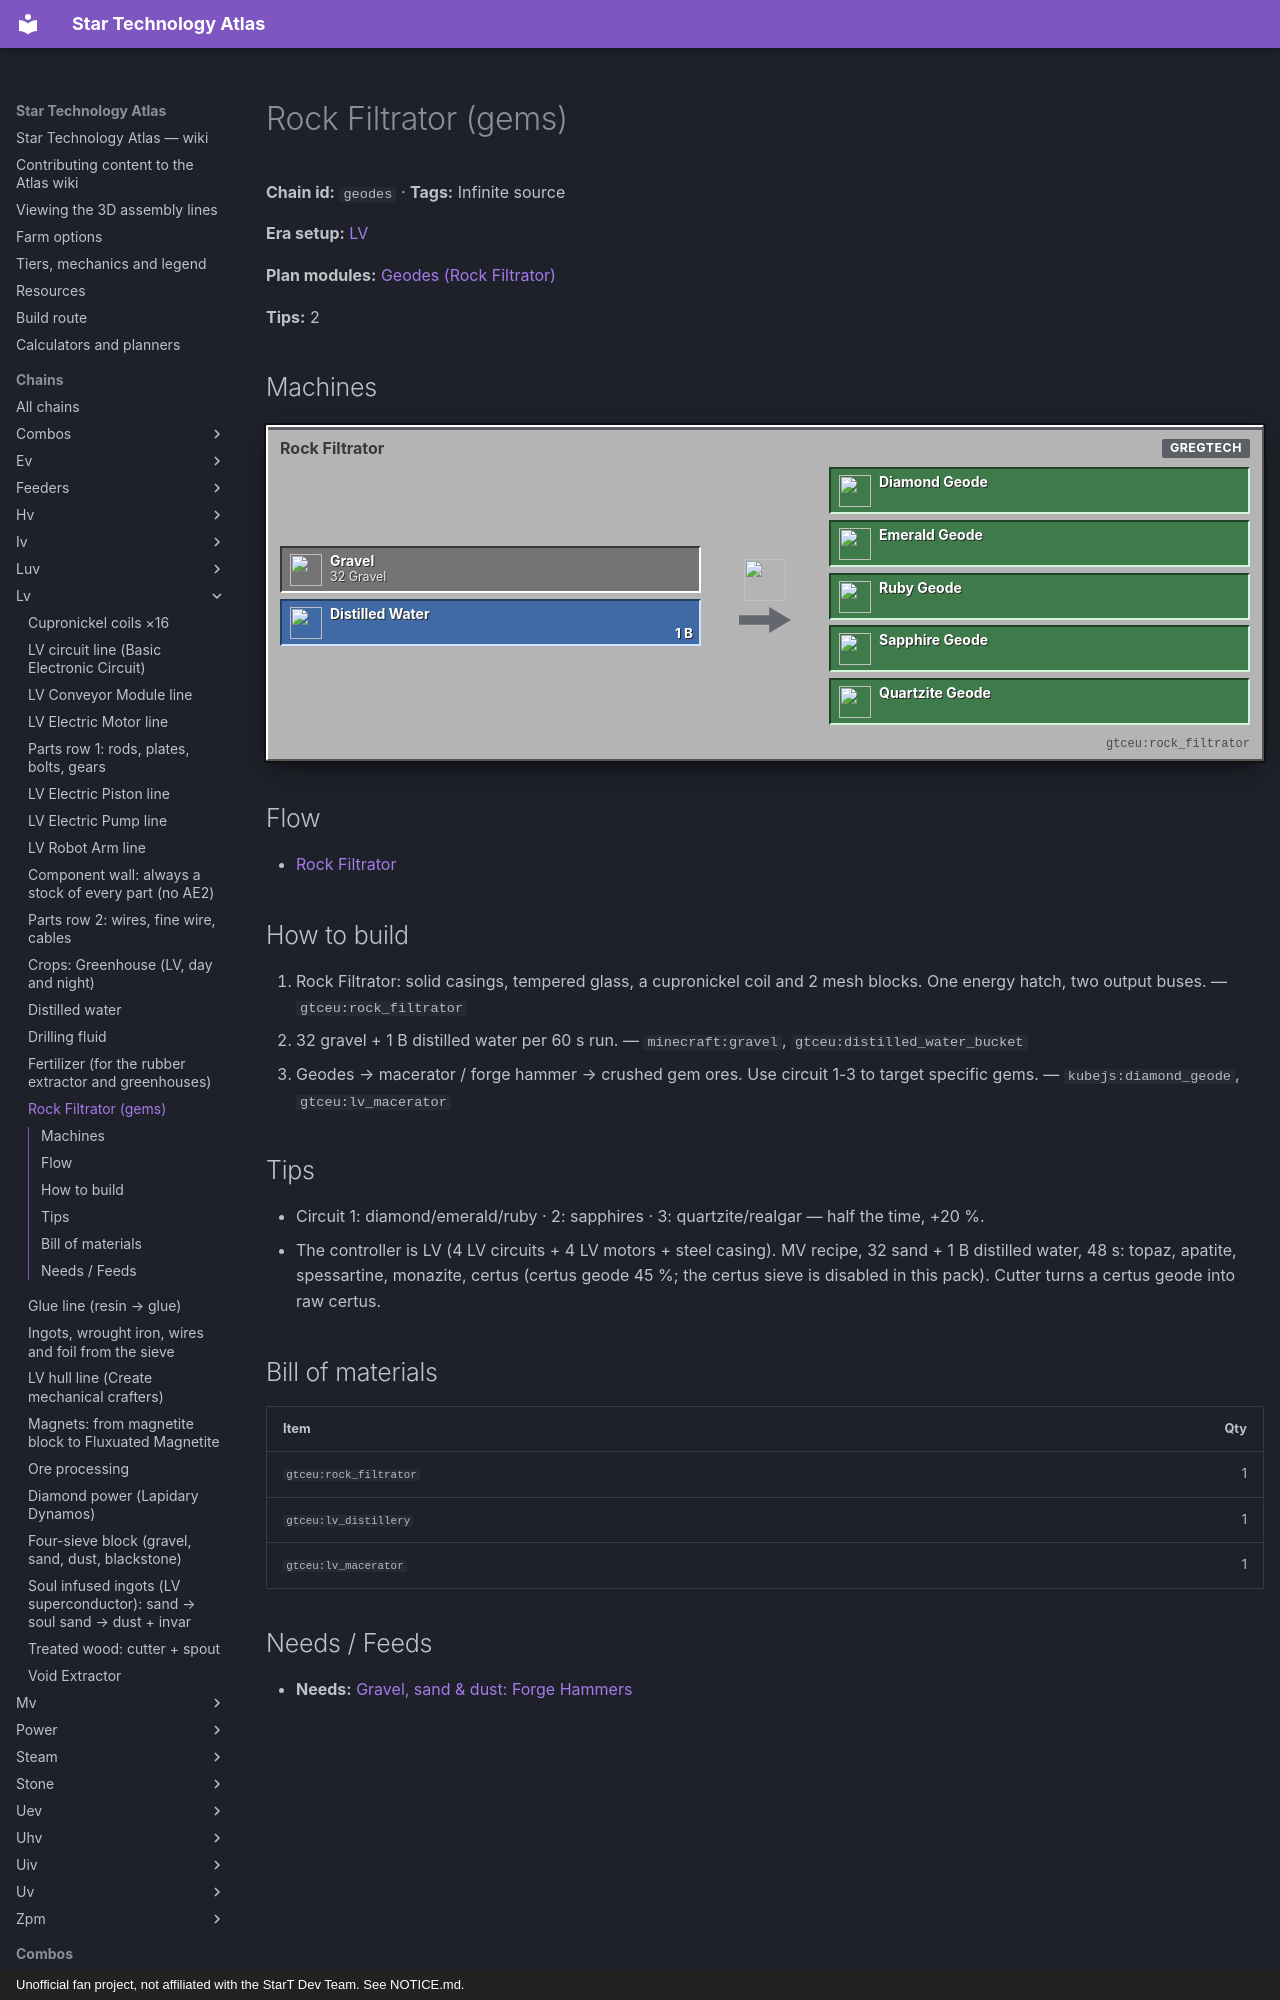

repository: BLGuyDev/StarT-Atlas · page: chains/lv/geodes/index.html · generator: mkdocs · copyright: Unofficial fan project, not affiliated with the StarT Dev Team. See NOTICE.md.

---
kind: chain
id: geodes
order: 140
data:
  t: Rock Filtrator (gems)
  inf: true
  "n":
    - [g, "32 Gravel", i, "minecraft:gravel"]
    - [dw, Distilled Water, f, "gtceu:distilled_water_bucket"]
    - [rf, Rock Filtrator, m, "gtceu:rock_filtrator"]
    - [o1, Diamond geode, o, "kubejs:diamond_geode"]
    - [o2, Emerald geode, o, "kubejs:emerald_geode"]
    - [o3, Ruby geode, o, "kubejs:ruby_geode"]
    - [o4, Sapphire geode, o, "kubejs:sapphire_geode"]
    - [o5, Quartzite geode, o, "kubejs:quartzite_geode"]
  e: [[g, rf], [dw, rf, "1 B"], [rf, o1], [rf, o2], [rf, o3], [rf, o4], [rf, o5]]
  tips:
    - |-
      Circuit 1: diamond/emerald/ruby · 2: sapphires · 3: quartzite/realgar — half the time, +20 %.
    - |-
      The controller is LV (4 LV circuits + 4 LV motors + steel casing). MV recipe, 32 sand + 1 B distilled water, 48 s: topaz, apatite, spessartine, monazite, certus (certus geode 45 %; the certus sieve is disabled in this pack). Cutter turns a certus geode into raw certus.
  b: [["gtceu:rock_filtrator", 1], ["gtceu:lv_distillery", 1], ["gtceu:lv_macerator", 1]]
  how:
    - i: ["gtceu:rock_filtrator"]
      t: |-
        Rock Filtrator: solid casings, tempered glass, a cupronickel coil and 2 mesh blocks. One energy hatch, two output buses.
    - i: ["minecraft:gravel", "gtceu:distilled_water_bucket"]
      t: "32 gravel + 1 B distilled water per 60 s run."
    - i: ["kubejs:diamond_geode", "gtceu:lv_macerator"]
      t: Geodes → macerator / forge hammer → crushed gem ores. Use circuit 1-3 to target specific gems.
---
# Rock Filtrator (gems)

<!-- Generated from the front matter by tools/refresh_body.js. Edit the front matter, not this text. -->

**Chain id:** `geodes` · **Tags:** Infinite source

**Era setup:** [LV](../../eras/lv.md)

**Plan modules:** [Geodes (Rock Filtrator)](../../plan/p2.md#geodes)

**Tips:** 2
